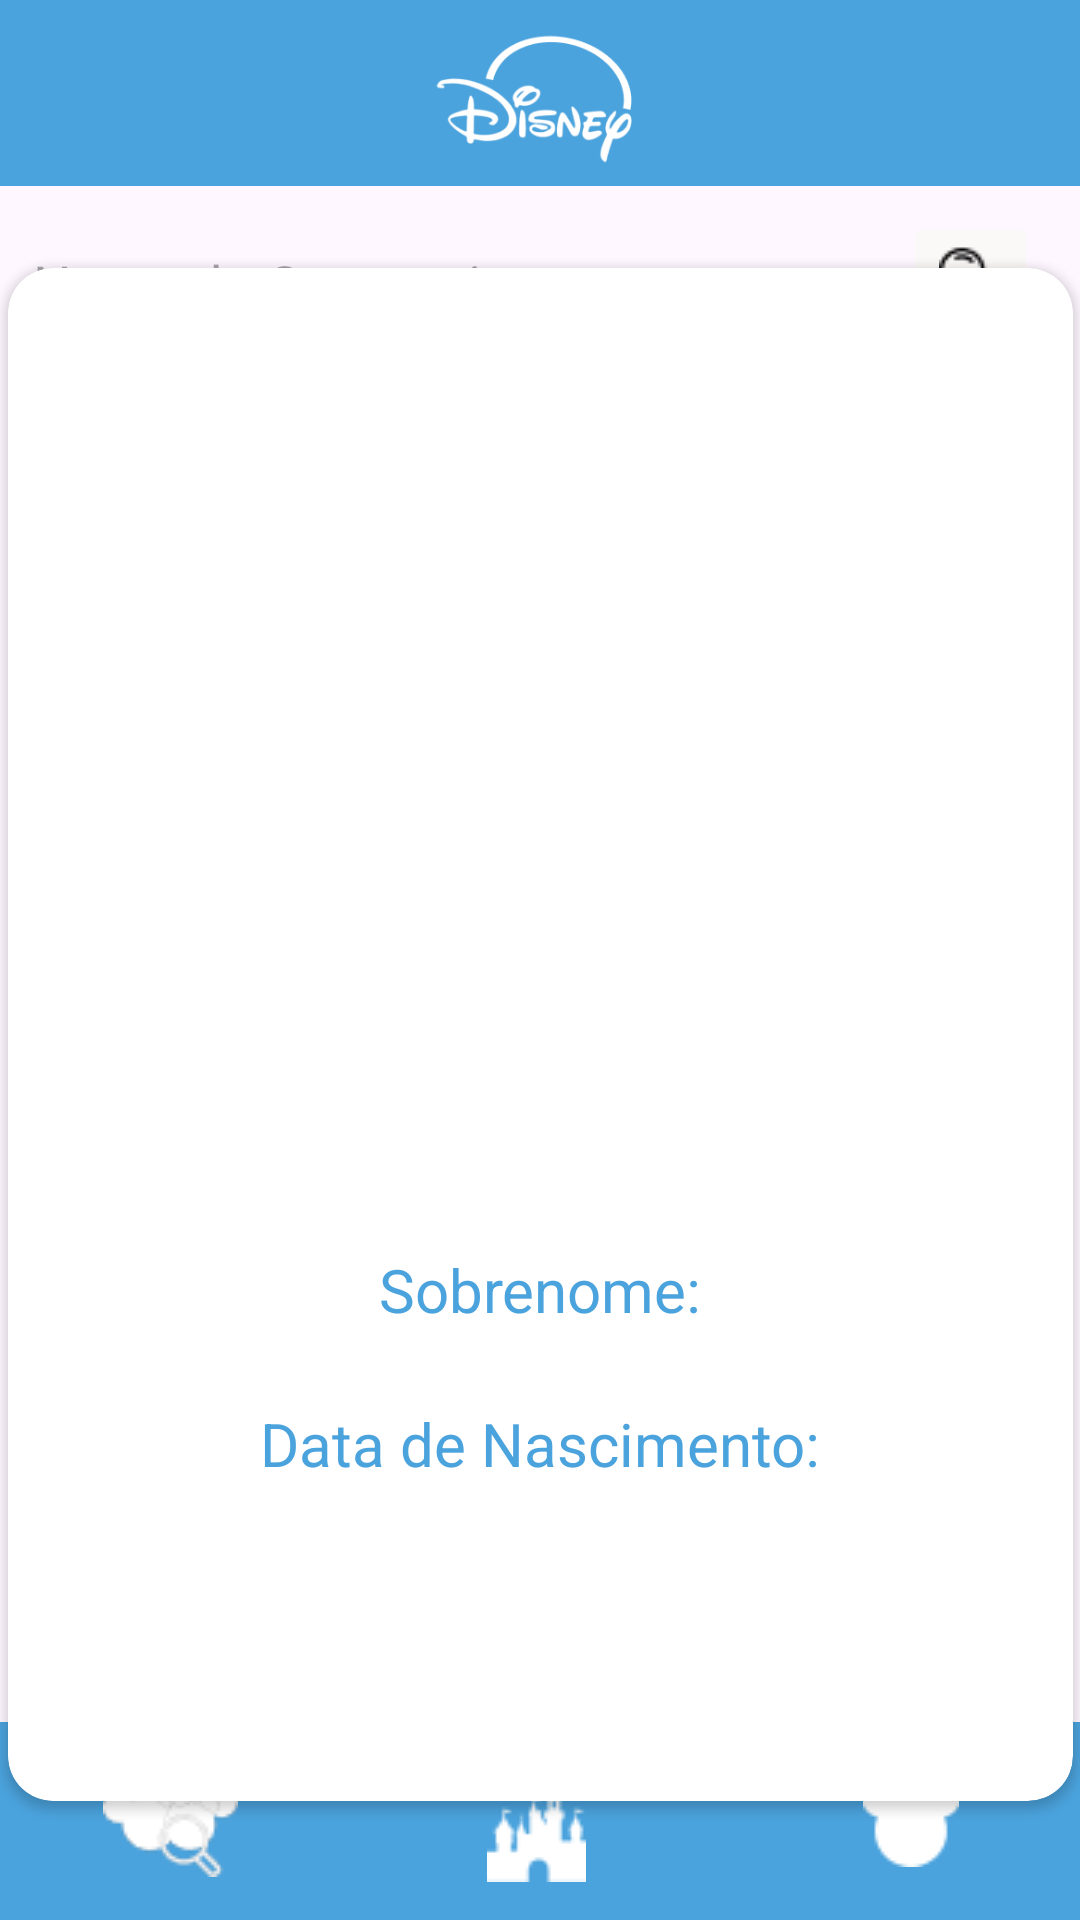

This screen was rendered from an Android layout file. Write that file and the resources it references.
<!-- AndroidManifest.xml: application theme Theme.Disney -->
<!-- res/layout/activity_pesquisa.xml -->
<?xml version="1.0" encoding="utf-8"?>
<androidx.constraintlayout.widget.ConstraintLayout xmlns:android="http://schemas.android.com/apk/res/android"
    xmlns:app="http://schemas.android.com/apk/res-auto"
    xmlns:tools="http://schemas.android.com/tools"
    android:layout_width="match_parent"
    android:layout_height="match_parent"
    android:backgroundTint="@color/fundo"
    tools:context=".pesquisa">

    <EditText
        android:id="@+id/txtPesquisa"
        android:layout_width="321dp"
        android:layout_height="45dp"
        android:ems="10"
        android:hint="Nome do Compositor"
        android:inputType="text"
        android:textColor="@color/black"
        app:layout_constraintBottom_toBottomOf="parent"
        app:layout_constraintEnd_toEndOf="parent"
        app:layout_constraintHorizontal_bias="0.177"
        app:layout_constraintStart_toStartOf="parent"
        app:layout_constraintTop_toTopOf="@+id/toolHead"
        app:layout_constraintVertical_bias="0.119" />

    <ImageButton
        android:id="@+id/btnPesquisar"
        android:layout_width="wrap_content"
        android:layout_height="wrap_content"
        android:backgroundTint="@color/fundo"
        android:onClick="buscaComposer"
        app:layout_constraintBottom_toBottomOf="parent"
        app:layout_constraintEnd_toEndOf="parent"
        app:layout_constraintHorizontal_bias="0.956"
        app:layout_constraintStart_toStartOf="parent"
        app:layout_constraintTop_toTopOf="parent"
        app:layout_constraintVertical_bias="0.119"
        app:srcCompat="@drawable/lupa" />

    <androidx.cardview.widget.CardView
        android:layout_width="355dp"
        android:layout_height="511dp"
        android:layout_margin="5dp"
        android:layout_marginBottom="49dp"
        app:cardCornerRadius="15dp"
        app:layout_constraintBottom_toTopOf="@+id/toolFooter"
        app:layout_constraintEnd_toEndOf="parent"
        app:layout_constraintStart_toStartOf="parent"
        app:layout_constraintTop_toBottomOf="@+id/txtPesquisa">


        <LinearLayout
            android:layout_width="match_parent"
            android:layout_height="match_parent"
            android:gravity="center"
            android:orientation="vertical"
            android:paddingTop="10dp">


            <TextView
                android:id="@+id/txtNome"
                android:layout_width="354dp"
                android:layout_height="wrap_content"
                android:textAlignment="center"
                android:textColor="@color/azul"
                android:textSize="30dp"
                android:textStyle="bold" />

            <ImageView
                android:id="@+id/imgPersona"
                android:layout_width="171dp"
                android:layout_height="221dp" />

            <TextView
                android:id="@+id/textView"
                android:layout_width="wrap_content"
                android:layout_height="wrap_content"
                android:text="@string/filme"
                android:textColor="@color/azul"
                android:textSize="20sp" />

            <TextView
                android:id="@+id/txtFilme"
                android:layout_width="172dp"
                android:layout_height="wrap_content"
                android:textAlignment="center"
                android:textSize="18dp"
                android:textStyle="bold" />

            <TextView
                android:id="@+id/txtTrack1"
                android:layout_width="wrap_content"
                android:layout_height="wrap_content"
                android:text="@string/show"
                android:textColor="@color/azul"
                android:textSize="20sp" />

            <TextView
                android:id="@+id/txtShow"
                android:layout_width="172dp"
                android:layout_height="50dp"
                android:textAlignment="center"
                android:textSize="18dp"
                android:textStyle="bold" />

        </LinearLayout>


    </androidx.cardview.widget.CardView>

    <TextView
        android:id="@+id/txtQuizHome3"
        android:layout_width="wrap_content"
        android:layout_height="wrap_content"
        android:text="@string/Quiz"
        android:textColor="@color/vermelho"
        android:textSize="36sp"
        android:textStyle="bold"
        app:layout_constraintBottom_toBottomOf="parent"
        app:layout_constraintEnd_toEndOf="parent"
        app:layout_constraintHorizontal_bias="0.507"
        app:layout_constraintStart_toStartOf="parent"
        app:layout_constraintTop_toTopOf="parent"
        app:layout_constraintVertical_bias="0.02" />

    <androidx.appcompat.widget.Toolbar
        android:id="@+id/toolFooter"
        android:layout_width="417dp"
        android:layout_height="66dp"
        android:background="@color/azul"
        android:minHeight="?attr/actionBarSize"
        android:theme="?attr/actionBarTheme"
        app:layout_constraintBottom_toBottomOf="parent"
        app:layout_constraintEnd_toEndOf="parent"
        app:layout_constraintStart_toStartOf="parent" />

    <ImageButton
        android:id="@+id/btnHome"
        android:layout_width="62dp"
        android:layout_height="67dp"
        android:layout_marginStart="175dp"
        android:layout_marginEnd="179dp"
        android:backgroundTint="@color/azul"
        android:onClick="Home"
        app:layout_constraintBottom_toBottomOf="parent"
        app:layout_constraintEnd_toEndOf="@+id/toolFooter"
        app:layout_constraintHorizontal_bias="1.0"
        app:layout_constraintStart_toStartOf="@+id/toolFooter"
        app:layout_constraintTop_toTopOf="@+id/toolFooter"
        app:srcCompat="@drawable/btn_home" />

    <ImageButton
        android:id="@+id/btnPesquisa"
        android:layout_width="62dp"
        android:layout_height="67dp"
        android:layout_marginStart="50dp"
        android:layout_marginEnd="301dp"
        android:background="@drawable/btn_pesquisa"
        android:backgroundTint="@color/azul"
        android:onClick="Pesquisa"
        app:layout_constraintBottom_toBottomOf="parent"
        app:layout_constraintEnd_toEndOf="@+id/toolFooter"
        app:layout_constraintHorizontal_bias="1.0"
        app:layout_constraintStart_toStartOf="@+id/toolFooter"
        app:layout_constraintTop_toTopOf="@+id/toolFooter"
        app:layout_constraintVertical_bias="0.0"
        app:srcCompat="@drawable/btn_pesquisa" />

    <ImageButton
        android:id="@+id/btnQuiz"
        android:layout_width="62dp"
        android:layout_height="67dp"
        android:layout_marginStart="301dp"
        android:layout_marginEnd="50dp"
        android:background="@drawable/btn_pesquisa"
        android:backgroundTint="@color/azul"
        android:onClick="Favoritos"
        app:layout_constraintBottom_toBottomOf="parent"
        app:layout_constraintEnd_toEndOf="@+id/toolFooter"
        app:layout_constraintHorizontal_bias="0.0"
        app:layout_constraintStart_toStartOf="@+id/toolFooter"
        app:layout_constraintTop_toTopOf="@+id/toolFooter"
        app:srcCompat="@drawable/btn_quiz" />

    <androidx.appcompat.widget.Toolbar
        android:id="@+id/toolHead"
        android:layout_width="415dp"
        android:layout_height="62dp"
        android:background="@color/azul"
        android:minHeight="?attr/actionBarSize"
        android:theme="?attr/actionBarTheme"
        app:layout_constraintBottom_toBottomOf="parent"
        app:layout_constraintEnd_toEndOf="parent"
        app:layout_constraintHorizontal_bias="0.0"
        app:layout_constraintStart_toStartOf="parent"
        app:layout_constraintTop_toTopOf="parent"
        app:layout_constraintVertical_bias="0.0" />

    <ImageView
        android:id="@+id/imgLogoHome"
        android:layout_width="70dp"
        android:layout_height="54dp"
        app:layout_constraintBottom_toBottomOf="parent"
        app:layout_constraintEnd_toEndOf="parent"
        app:layout_constraintHorizontal_bias="0.498"
        app:layout_constraintStart_toStartOf="parent"
        app:layout_constraintTop_toTopOf="parent"
        app:layout_constraintVertical_bias="0.011"
        app:srcCompat="@drawable/logo_completa" />


</androidx.constraintlayout.widget.ConstraintLayout>
<!-- resources referenced by this layout -->
<resources>
  <color name="azul">#4BA3DD</color>
  <color name="black">#FF000000</color>
  <color name="fundo">#FBF8F8</color>
  <color name="vermelho">#E95965</color>
  <!-- drawable btn_home: png bitmap (drawable, 843 bytes) -->
  <!-- drawable btn_pesquisa: png bitmap (drawable, 1780 bytes) -->
  <!-- drawable btn_quiz: png bitmap (drawable, 523 bytes) -->
  <!-- drawable logo_completa: png bitmap (drawable, 10718 bytes) -->
  <!-- drawable lupa: png bitmap (drawable, 472 bytes) -->
  <string name="Quiz">QUIZ</string>
  <string name="filme">Sobrenome:</string>
  <string name="show">Data de Nascimento:</string>
  <style name="Theme.Disney" parent="Base.Theme.Disney" />
  <style name="Base.Theme.Disney" parent="Theme.Material3.DayNight.NoActionBar">
          
          
      </style>
</resources>
